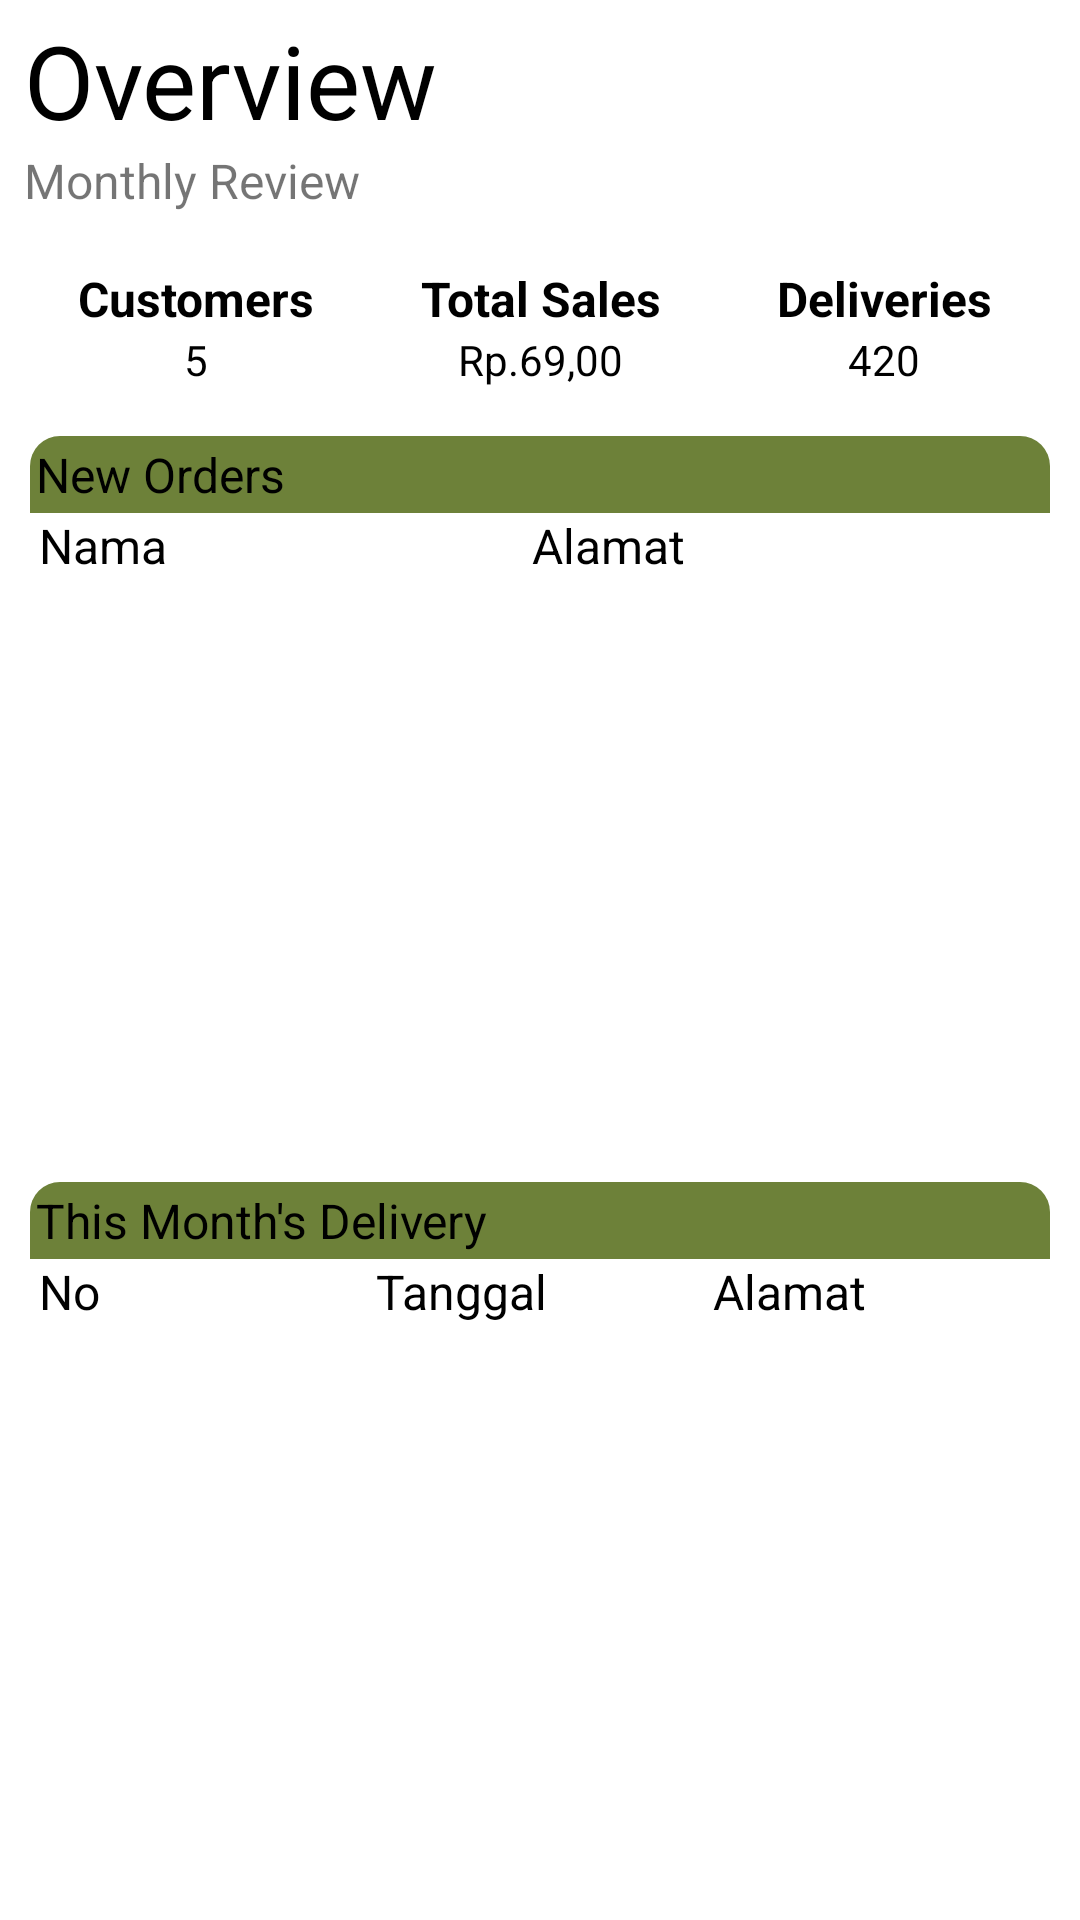

This screen was rendered from an Android layout file. Write that file and the resources it references.
<!-- AndroidManifest.xml: application theme Theme.Munch -->
<!-- res/layout/fragment_provider_home.xml -->
<?xml version="1.0" encoding="utf-8"?>
<androidx.constraintlayout.widget.ConstraintLayout xmlns:android="http://schemas.android.com/apk/res/android"
    xmlns:app="http://schemas.android.com/apk/res-auto"
    xmlns:tools="http://schemas.android.com/tools"
    android:layout_width="match_parent"
    android:layout_height="match_parent"
    tools:context=".fragments.provider.ProviderHomeFragment">

    <LinearLayout
        android:layout_width="match_parent"
        android:layout_height="match_parent"
        android:orientation="vertical"
        android:padding="4dp"
        app:layout_constraintBottom_toBottomOf="parent"
        app:layout_constraintEnd_toEndOf="parent"
        app:layout_constraintHorizontal_bias="0.5"
        app:layout_constraintStart_toStartOf="parent"
        app:layout_constraintTop_toTopOf="parent"
        app:layout_constraintVertical_bias="0.5">

        <TextView
            android:id="@+id/textView13"
            android:layout_width="match_parent"
            android:layout_height="wrap_content"
            android:layout_marginStart="4dp"
            android:text="Overview"
            android:textColor="#000000"
            android:textSize="34sp" />

        <TextView
            android:id="@+id/textView18"
            android:layout_width="match_parent"
            android:layout_height="wrap_content"
            android:layout_marginStart="4dp"
            android:text="Monthly Review"
            android:textSize="16sp" />


        <View
            android:layout_width="match_parent"
            android:layout_height="2.5dp"
            android:layout_marginLeft="3dp"
            android:layout_marginTop="2dp"
            android:layout_marginRight="3dp"
            android:layout_marginBottom="9dp"
            android:background="@drawable/rounded_borderless_shape"
            android:backgroundTint="#393737" />

        <LinearLayout
            android:layout_width="match_parent"
            android:layout_height="wrap_content"
            android:layout_marginStart="4dp"
            android:layout_marginEnd="4dp"
            android:layout_marginBottom="10dp"
            android:orientation="horizontal">

            <LinearLayout
                android:layout_width="match_parent"
                android:layout_height="match_parent"
                android:layout_margin="1dp"
                android:layout_weight="1"
                android:background="@drawable/rounded_border_solid"
                android:orientation="vertical"
                android:padding="3dp">

                <TextView
                    android:id="@+id/textView12"
                    android:layout_width="match_parent"
                    android:layout_height="wrap_content"
                    android:layout_weight="1"
                    android:gravity="center"
                    android:text="Customers"
                    android:textColor="#000000"
                    android:textSize="16sp"
                    android:textStyle="bold" />

                <TextView
                    android:id="@+id/tv_CurrentCustomer"
                    android:layout_width="match_parent"
                    android:layout_height="wrap_content"
                    android:layout_weight="1"
                    android:gravity="center"
                    android:text="5"
                    android:textColor="#000000" />
            </LinearLayout>

            <LinearLayout
                android:layout_width="match_parent"
                android:layout_height="match_parent"
                android:layout_margin="1dp"
                android:layout_weight="1"
                android:background="@drawable/rounded_border_solid"
                android:orientation="vertical"
                android:padding="3dp">

                <TextView
                    android:id="@+id/textView5"
                    android:layout_width="match_parent"
                    android:layout_height="wrap_content"
                    android:layout_weight="1"
                    android:gravity="center"
                    android:text="Total Sales"
                    android:textColor="#000000"
                    android:textSize="16sp"
                    android:textStyle="bold" />

                <TextView
                    android:id="@+id/tv_Sales"
                    android:layout_width="match_parent"
                    android:layout_height="wrap_content"
                    android:layout_weight="1"
                    android:gravity="center"
                    android:text="Rp.69,00"
                    android:textColor="#000000" />
            </LinearLayout>

            <LinearLayout
                android:layout_width="match_parent"
                android:layout_height="match_parent"
                android:layout_margin="1dp"
                android:layout_weight="1"
                android:background="@drawable/rounded_border_solid"
                android:orientation="vertical"
                android:padding="3dp">

                <TextView
                    android:id="@+id/textView7"
                    android:layout_width="match_parent"
                    android:layout_height="wrap_content"
                    android:layout_weight="1"
                    android:gravity="center"
                    android:text="Deliveries"
                    android:textColor="#000000"
                    android:textSize="16sp"
                    android:textStyle="bold" />

                <TextView
                    android:id="@+id/tv_Deliveries"
                    android:layout_width="match_parent"
                    android:layout_height="wrap_content"
                    android:layout_weight="1"
                    android:gravity="center"
                    android:text="420"
                    android:textColor="#000000" />
            </LinearLayout>

        </LinearLayout>

        <LinearLayout
            android:layout_width="match_parent"
            android:layout_height="0dp"
            android:layout_marginStart="4dp"
            android:layout_marginEnd="4dp"
            android:layout_marginBottom="5dp"
            android:layout_weight="1"
            android:background="@drawable/rounded_border_solid"
            android:orientation="vertical"
            android:padding="2dp">

            <TextView
                android:id="@+id/textView25"
                android:layout_width="match_parent"
                android:layout_height="wrap_content"
                android:background="@drawable/rounded_header_borderless"
                android:padding="2dp"
                android:text="New Orders"
                android:textColor="#000000"
                android:textSize="16sp" />

            <LinearLayout
                android:layout_width="match_parent"
                android:layout_height="wrap_content"
                android:orientation="horizontal"
                android:paddingStart="3dp">

                <TextView
                    android:id="@+id/textView28"
                    android:layout_width="wrap_content"
                    android:layout_height="wrap_content"
                    android:layout_weight="1"
                    android:text="Nama"
                    android:textColor="#000000"
                    android:textSize="16sp" />

                <TextView
                    android:id="@+id/textView27"
                    android:layout_width="wrap_content"
                    android:layout_height="wrap_content"
                    android:layout_weight="1"
                    android:text="Alamat"
                    android:textColor="#000000"
                    android:textSize="16sp" />
            </LinearLayout>

            <androidx.recyclerview.widget.RecyclerView
                android:id="@+id/rvNewOrders"
                android:layout_width="match_parent"
                android:layout_height="match_parent" />
        </LinearLayout>

        <LinearLayout
            android:layout_width="match_parent"
            android:layout_height="0dp"
            android:layout_marginStart="4dp"
            android:layout_marginEnd="4dp"
            android:layout_weight="1"
            android:background="@drawable/rounded_border_solid"
            android:orientation="vertical"
            android:padding="2dp"
            android:paddingTop="1dp">

            <TextView
                android:id="@+id/textView26"
                android:layout_width="match_parent"
                android:layout_height="wrap_content"
                android:background="@drawable/rounded_header_borderless"
                android:padding="2dp"
                android:text="This Month's Delivery"
                android:textColor="#000000"
                android:textSize="16sp" />

            <LinearLayout
                android:layout_width="match_parent"
                android:layout_height="wrap_content"
                android:orientation="horizontal"
                android:paddingStart="3dp">

                <TextView
                    android:id="@+id/textView31"
                    android:layout_width="match_parent"
                    android:layout_height="wrap_content"
                    android:layout_weight="1"
                    android:text="No"
                    android:textColor="#000000"
                    android:textSize="16sp" />

                <TextView
                    android:id="@+id/textView30"
                    android:layout_width="match_parent"
                    android:layout_height="wrap_content"
                    android:layout_weight="1"
                    android:text="Tanggal"
                    android:textColor="#000000"
                    android:textSize="16sp" />

                <TextView
                    android:id="@+id/textView29"
                    android:layout_width="match_parent"
                    android:layout_height="wrap_content"
                    android:layout_weight="1"
                    android:text="Alamat"
                    android:textColor="#000000"
                    android:textSize="16sp" />
            </LinearLayout>

            <androidx.recyclerview.widget.RecyclerView
                android:id="@+id/rvDeliveries"
                android:layout_width="match_parent"
                android:layout_height="match_parent" />
        </LinearLayout>
    </LinearLayout>
</androidx.constraintlayout.widget.ConstraintLayout>
<!-- resources referenced by this layout -->
<resources>
  <!-- drawable rounded_header_borderless (drawable) -->
  <?xml version="1.0" encoding="utf-8"?>
  <shape xmlns:android="http://schemas.android.com/apk/res/android">
      <solid android:color="@color/greenDG"/>
      <corners
          android:topLeftRadius="10dp"
          android:topRightRadius="10dp"
          />
  </shape>
  <style name="Theme.Munch" parent="Theme.MaterialComponents.DayNight">
          
          <item name="colorPrimary">@color/greenDG</item>
          <item name="colorPrimaryVariant">@color/greenDG</item>
          <item name="colorOnPrimary">@color/text_white</item>
          
          <item name="colorSecondary">@color/brownDG</item>
          <item name="colorSecondaryVariant">@color/brownDG_2</item>
          <item name="colorOnSecondary">@color/text_black</item>
          
          <item name="android:statusBarColor">@color/black</item>
          
          <item name="android:textColorSecondary">@color/greenDG</item>
          <item name="titleTextColor">@color/greenDG</item>
  
  
      </style>
  <color name="greenDG">#6d8139</color>
  <color name="text_white">#DDD</color>
  <color name="brownDG">#bcb0aa</color>
  <color name="brownDG_2">#C9BCB5</color>
  <color name="text_black">#111111</color>
  <color name="black">#FF000000</color>
</resources>
